Run: headless pygame with SDL's dummy video driver; simulated clock (each Clock.tick advances the game by its frame time, no real sleeping); random seed 0; keys injected as events and as key.get_pressed() state; no mouse input.
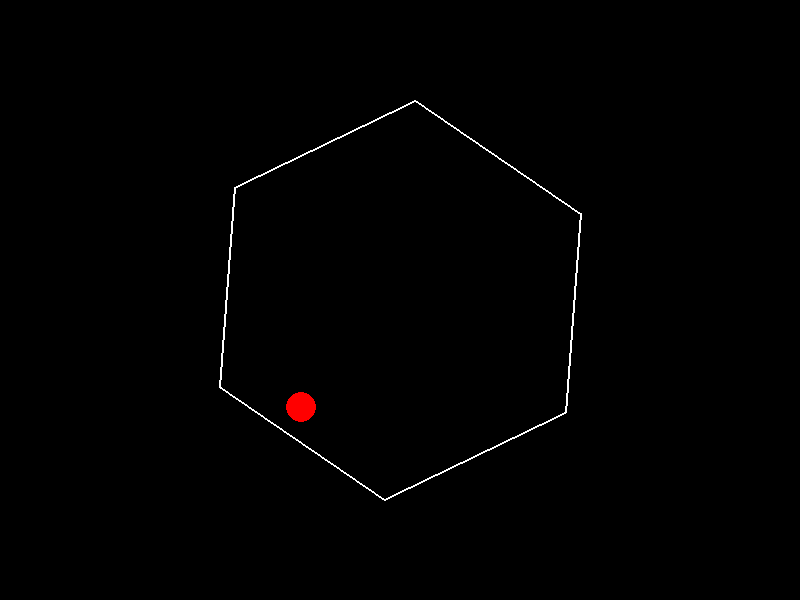
Frame 1 of 4 · flips 1–60 · no input
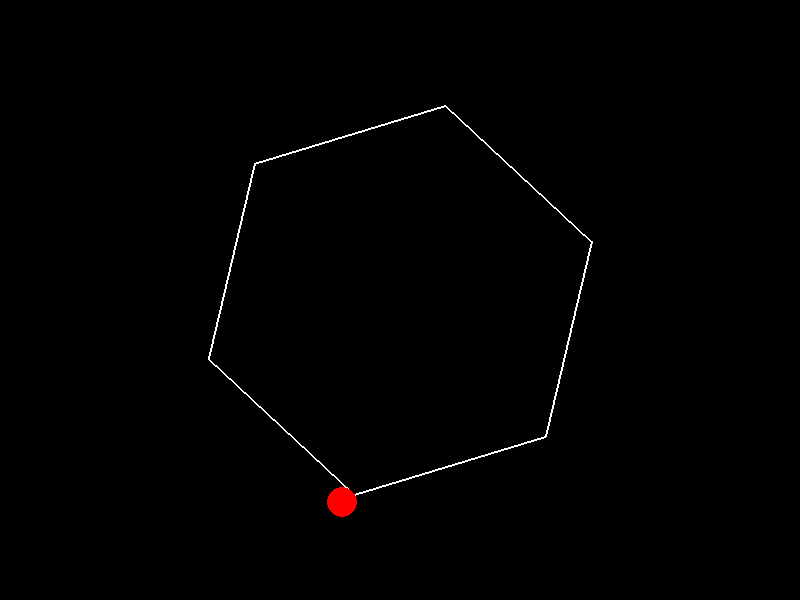
Frame 2 of 4 · flips 61–180 · tapped SPACE, RETURN · held RIGHT (→), D
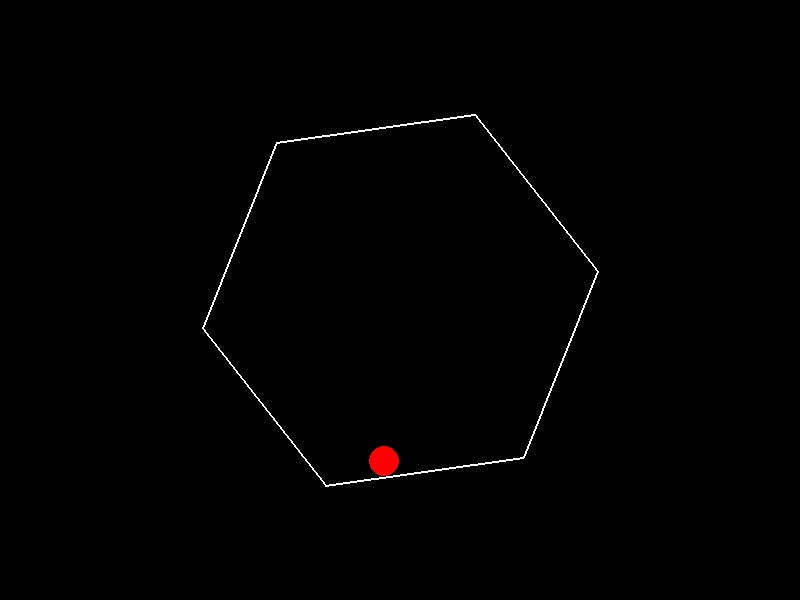
Frame 3 of 4 · flips 181–300 · held DOWN (↓), S
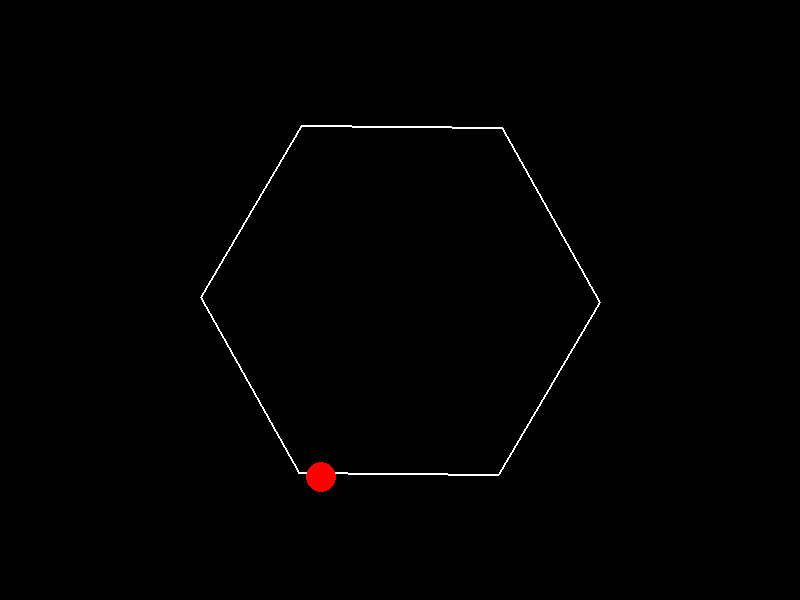
Frame 4 of 4 · flips 301–420 · held LEFT (←), A, UP (↑), W

The pygame program that drew these frames:

import pygame
import math
import random

# Initialize Pygame
pygame.init()

# Screen dimensions
WIDTH, HEIGHT = 800, 600
screen = pygame.display.set_mode((WIDTH, HEIGHT))
pygame.display.set_caption("Bouncing Ball in Spinning Hexagon")

# Colors
WHITE = (255, 255, 255)
BLACK = (0, 0, 0)
RED = (255, 0, 0)

# Ball properties
ball_radius = 15
ball_x = WIDTH // 2
ball_y = HEIGHT // 2
ball_dx = 5
ball_dy = 0
gravity = 0.5
friction = 0.98

# Hexagon properties
hexagon_radius = 200
hexagon_x = WIDTH // 2
hexagon_y = HEIGHT // 2
hexagon_angle = 0
rotation_speed = 0.01

def draw_hexagon(angle):
    points = []
    for i in range(6):
        x = hexagon_x + hexagon_radius * math.cos(angle + i * math.pi / 3)
        y = hexagon_y + hexagon_radius * math.sin(angle + i * math.pi / 3)
        points.append((x, y))
    pygame.draw.polygon(screen, WHITE, points, 2)
    return points

def ball_collision(ball_x, ball_y, ball_dx, ball_dy, hexagon_points, hexagon_angle):
    new_ball_dx, new_ball_dy = ball_dx, ball_dy
    for i in range(6):
        x1, y1 = hexagon_points[i]
        x2, y2 = hexagon_points[(i + 1) % 6]

        # Calculate the distance from the ball to the line segment
        A = ball_x - x1
        B = ball_y - y1
        C = x2 - x1
        D = y2 - y1

        dot = A * C + B * D
        len_sq = C * C + D * D
        param = -1
        if len_sq != 0:
            param = dot / len_sq

        if param < 0:
            closest_x = x1
            closest_y = y1
        elif param > 1:
            closest_x = x2
            closest_y = y2
        else:
            closest_x = x1 + param * C
            closest_y = y1 + param * D

        dist = math.sqrt((ball_x - closest_x) ** 2 + (ball_y - closest_y) ** 2)

        if dist < ball_radius:
            # Collision detected
            normal_x = closest_x - ball_x
            normal_y = closest_y - ball_y
            normal_length = math.sqrt(normal_x ** 2 + normal_y ** 2)
            if normal_length != 0:
                normal_x /= normal_length
                normal_y /= normal_length

                # Calculate the relative velocity of the ball to the wall
                wall_velocity_x = -rotation_speed * (ball_y - hexagon_y)
                wall_velocity_y = rotation_speed * (ball_x - hexagon_x)

                relative_velocity_x = ball_dx - wall_velocity_x
                relative_velocity_y = ball_dy - wall_velocity_y

                # Calculate the dot product of the relative velocity and the normal
                dot_product = relative_velocity_x * normal_x + relative_velocity_y * normal_y

                # Calculate the new velocity components
                new_ball_dx = ball_dx - 2 * dot_product * normal_x
                new_ball_dy = ball_dy - 2 * dot_product * normal_y
                
                #add some of the wall velocity back in.
                new_ball_dx += wall_velocity_x * 0.1
                new_ball_dy += wall_velocity_y * 0.1
                
                # Move the ball out of the collision
                ball_x += normal_x * (ball_radius - dist)
                ball_y += normal_y * (ball_radius - dist)
                return new_ball_dx, new_ball_dy, ball_x, ball_y

    return new_ball_dx, new_ball_dy, ball_x, ball_y

# Game loop
running = True
clock = pygame.time.Clock()

while running:
    for event in pygame.event.get():
        if event.type == pygame.QUIT:
            running = False

    # Apply gravity and friction
    ball_dy += gravity
    ball_dx *= friction
    ball_dy *= friction

    # Update ball position
    ball_x += ball_dx
    ball_y += ball_dy

    # Rotate the hexagon
    hexagon_angle += rotation_speed

    # Draw background
    screen.fill(BLACK)

    # Draw hexagon
    hexagon_points = draw_hexagon(hexagon_angle)

    # Ball collision
    ball_dx, ball_dy, ball_x, ball_y = ball_collision(ball_x, ball_y, ball_dx, ball_dy, hexagon_points, hexagon_angle)

    # Draw ball
    pygame.draw.circle(screen, RED, (int(ball_x), int(ball_y)), ball_radius)

    # Update display
    pygame.display.flip()
    clock.tick(60)

pygame.quit()
